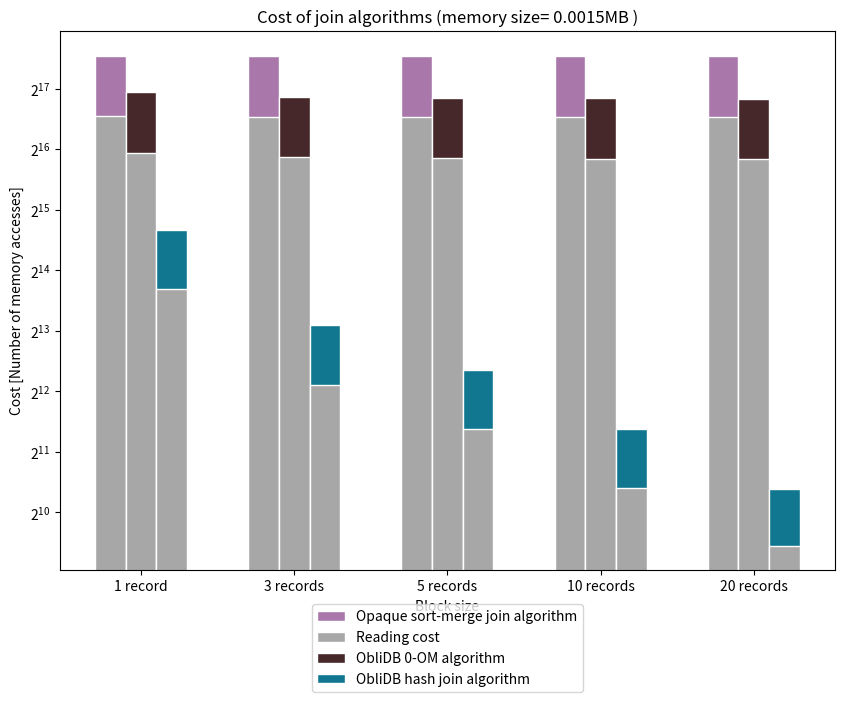
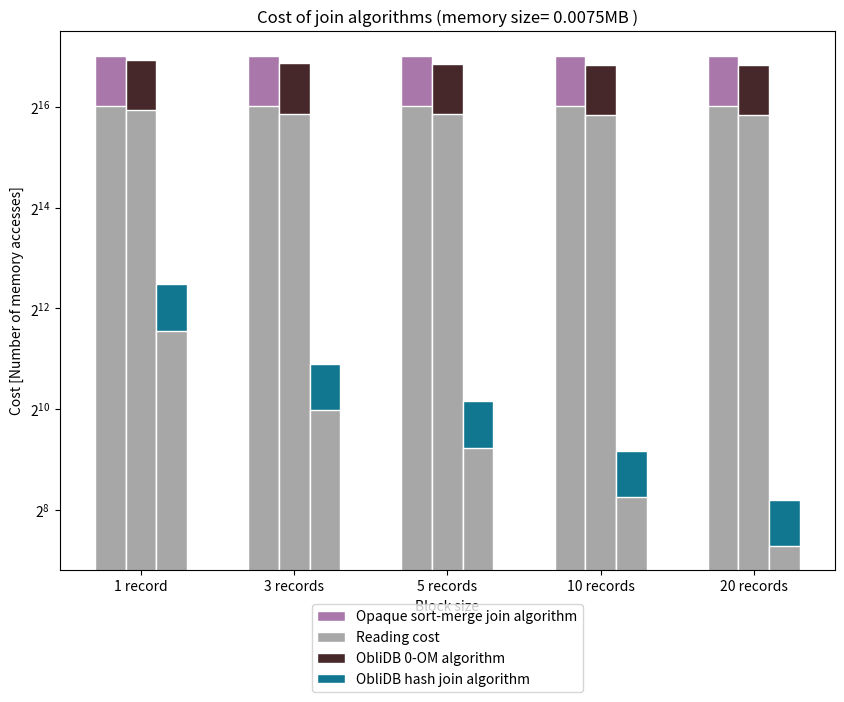
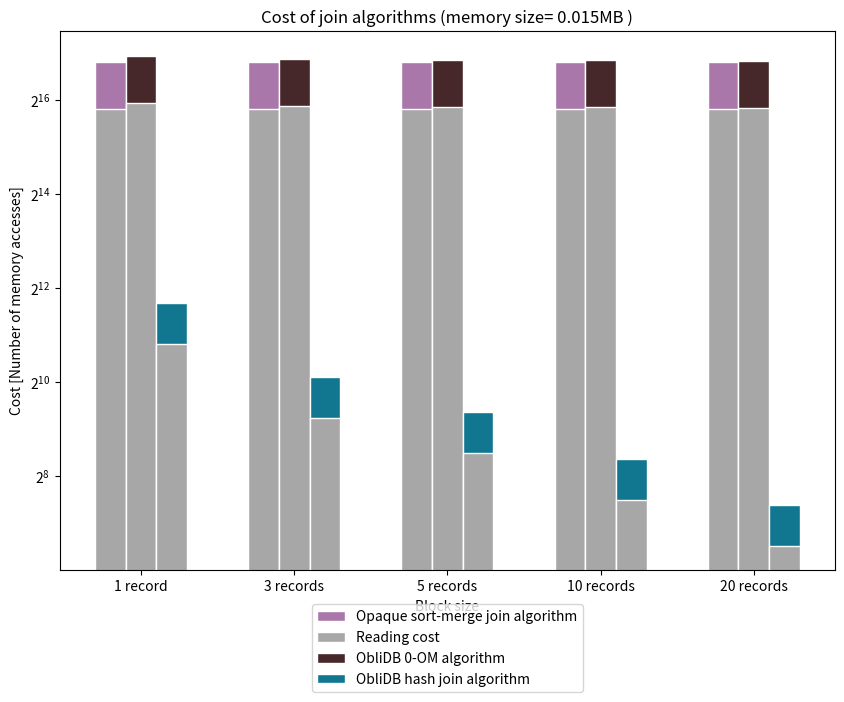
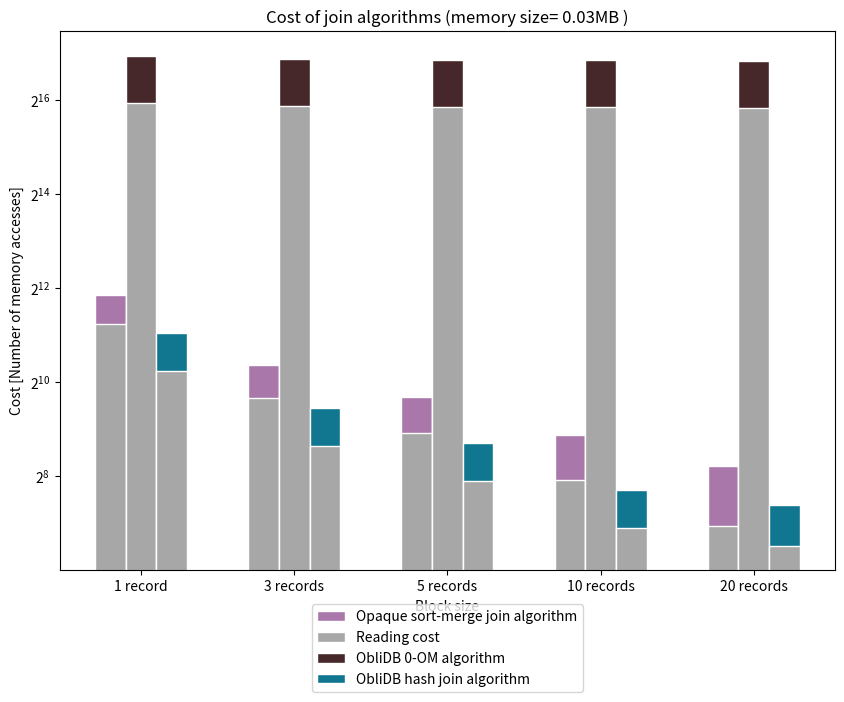
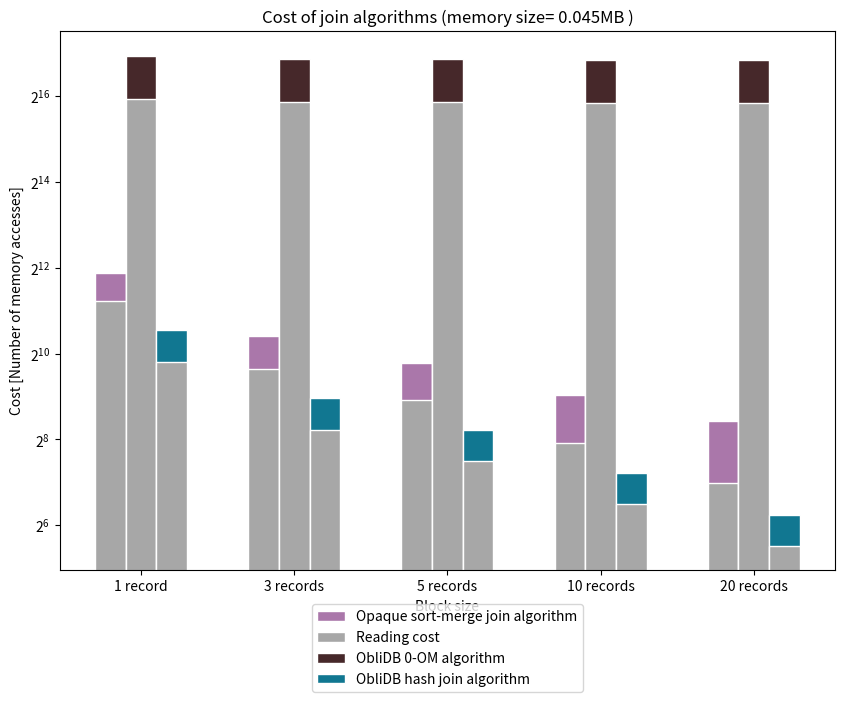

Python code for these plots, in order:
import matplotlib. pyplot as plt
import numpy as np

# experiment parameters

block_sizes = [1, 3, 5, 10, 20]
oblivious_memory_sizes = [0.0015, 0.0075, 0.015, 0.03 ,0.045]

# ObliDB Hash join overall costs
oblidb_hash_all_costs = {}
oblidb_hash_reading_costs = {}
oblidb_hash_writing_costs = {}

algorithms = ['ObliDB Hash Join', 'ObliDB 0-OM join', 'Opaque sort-merge join']

oblidb_hash_all_costs[str(0.0015)] = [26100, 8728, 5254, 2648, 1345]
oblidb_hash_reading_costs[str(0.0015)] = [13200, 4428, 2674, 1358, 700]
oblidb_hash_writing_costs[str(0.0015)] = [12900, 4300, 2580, 1290, 645]

oblidb_hash_all_costs[str(0.0075)] = [5700, 1906, 1140, 574, 291]
oblidb_hash_reading_costs[str(0.0075)] = [3000, 1006, 600, 304, 156]
oblidb_hash_writing_costs[str(0.0075)] = [2700, 900, 540, 270, 135]

oblidb_hash_all_costs[str(0.015)] = [3300, 1103, 660, 330, 167]
oblidb_hash_reading_costs[str(0.015)] = [1800, 603, 360, 180, 92]
oblidb_hash_writing_costs[str(0.015)] = [1500, 500, 300, 150, 75]

oblidb_hash_all_costs[str(0.03)] = [2100, 702, 420, 210, 167]
oblidb_hash_reading_costs[str(0.03)] = [1200, 402, 240, 120, 92]
oblidb_hash_writing_costs[str(0.03)] = [900, 300, 180, 90, 75]

oblidb_hash_all_costs[str(0.045)] = [1500, 500, 300, 150, 76]
oblidb_hash_reading_costs[str(0.045)] = [900, 300, 180, 90, 46]
oblidb_hash_writing_costs[str(0.045)] = [600, 200, 120, 60, 30]

# ObliDB OM join overall costs
oblidb_om_all_costs = {}
oblidb_om_reading_costs = {}
oblidb_om_writing_costs = {}

oblidb_om_all_costs[str(0.0015)] = [126200, 119871, 118611, 117615, 117109]
oblidb_om_reading_costs[str(0.0015)] = [62801, 59836, 59246, 58778, 58540]
oblidb_om_writing_costs[str(0.0015)] = [63399, 60035, 59365, 58837, 58569]

oblidb_om_all_costs[str(0.0075)] = [126200, 119871, 118611, 117615, 117109]
oblidb_om_reading_costs[str(0.0075)] = [62801, 59836, 59246, 58778, 58540]
oblidb_om_writing_costs[str(0.0075)] = [63399, 60035, 59365, 58837, 58569]

oblidb_om_all_costs[str(0.015)] = [126200, 119871, 118611, 117615, 117109]
oblidb_om_reading_costs[str(0.015)] = [62801, 59836, 59246, 58778, 58540]
oblidb_om_writing_costs[str(0.015)] = [63399, 60035, 59365, 58837, 58569]

oblidb_om_all_costs[str(0.03)] = [126200, 119871, 118611, 117615, 117109]
oblidb_om_reading_costs[str(0.03)] = [62801, 59836, 59246, 58778, 58540]
oblidb_om_writing_costs[str(0.03)] = [63399, 60035, 59365, 58837, 58569]

oblidb_om_all_costs[str(0.045)] = [126200, 119871, 118611, 117615, 117109]
oblidb_om_reading_costs[str(0.045)] = [62801, 59836, 59246, 58778, 58540]
oblidb_om_writing_costs[str(0.045)] = [63399, 60035, 59365, 58837, 58569]

# Opaque's sort merge join overall costs
opaque_all_costs = {}
opaque_reading_costs = {}
opaque_writing_costs = {}

opaque_all_costs[str(0.0015)] = [191592, 190769, 190607, 190517, 190473]
opaque_reading_costs[str(0.0015)] = [95498, 95285, 95244, 95229, 95222]
opaque_writing_costs[str(0.0015)] = [96094, 95484, 95363, 95288, 95251]

opaque_all_costs[str(0.0075)] = [133070, 132483, 132367, 132285, 132245]
opaque_reading_costs[str(0.0075)] = [66237, 66142, 66124, 66113, 66108]
opaque_writing_costs[str(0.0075)] = [66833, 66341, 66243, 66172, 66137]

opaque_all_costs[str(0.015)] = [114954, 114409, 114297, 114217 ,114177]
opaque_reading_costs[str(0.015)] = [57179, 57105, 57089, 57079, 57074]
opaque_writing_costs[str(0.015)] = [57775, 57304, 57208, 57138, 57103]

opaque_all_costs[str(0.03)] = [3714, 1322, 829, 469, 296]
opaque_reading_costs[str(0.03)] = [2405, 811, 482, 242, 123]
opaque_writing_costs[str(0.03)] = [1309, 511, 347, 227, 173]

opaque_all_costs[str(0.045)] = [3762, 1357, 877, 522, 344]
opaque_reading_costs[str(0.045)] = [2405, 802, 482, 243, 127]
opaque_writing_costs[str(0.045)] = [1357, 555, 395, 279, 217]

def generate_chart_1(opaque_all, opaque_reading, oblidb_om_all, oblidb_om_reading,
                     oblidb_hash_all, oblidb_hash_reading, memory_size):
    block_sizes = ['1 record','3 records', '5 records', '10 records', '20 records']

    column_width = 0.2

    positions_1 = np.arange(5)
    positions_2 = [previous_width + column_width for previous_width in positions_1]
    positions_3 = [previous_width + column_width for previous_width in positions_2]

    plt.figure(figsize=[10, 7])
    # I have choose the colours from the following website:
    # https://www.color-hex.com/
    plt.bar(positions_1, opaque_all, color='#aa77aa', width=column_width, edgecolor='white', label='Opaque sort-merge join algorithm')
    plt.bar(positions_1, opaque_reading,color='#a7a7a7', width=column_width, edgecolor='white', label='Reading cost')
    plt.bar(positions_2, oblidb_om_all, color='#46282a', edgecolor='white', width=column_width, label='ObliDB 0-OM algorithm')
    plt.bar(positions_2, oblidb_om_reading, color='#a7a7a7', edgecolor='white', width=column_width)
    plt.bar(positions_3, oblidb_hash_all, color='#117791', edgecolor='white', width=column_width, label='ObliDB hash join algorithm')
    plt.bar(positions_3, oblidb_hash_reading, color='#a7a7a7', edgecolor='white', width=column_width)

    plt.xlabel('Block size')
    plt.ylabel('Cost [Number of memory accesses]')
    plt.yscale('log', base=2)
    plt.xticks([r + column_width for r in range(len(positions_1))], block_sizes)
    plt.title('Cost of join algorithms (memory size= '+ str(memory_size) + 'MB )')

    plt.legend(loc='upper center', bbox_to_anchor=(0.5, -0.05))
    plt.show()

for memory in oblivious_memory_sizes:
    '''for block_size_index in range(len(block_sizes)):
        reading_costs = [reading_costs_opaque_filtering[block_size_index], oblidb_small_reading_costs[str(memory)][block_size_index],
                         oblidb_large_reading_costs[str(memory)][block_size_index], oblidb_hash_reading_costs[str(memory)][block_size_index]]
        writing_costs = [writing_costs_opaque_filtering[block_size_index], oblidb_small_writing_costs[str(memory)][block_size_index],
                         oblidb_large_writing_costs[str(memory)][block_size_index], oblidb_hash_writing_costs[str(memory)][block_size_index]]
        all_costs = [all_costs_opaue_filtering[block_size_index], oblidb_small_all_costs[str(memory)][block_size_index],
                         oblidb_large_all_costs[str(memory)][block_size_index], oblidb_hash_all_costs[str(memory)][block_size_index]]
        generate_chart_1(reading_costs, writing_costs, all_costs, block_sizes[block_size_index], memory)'''
    generate_chart_1(opaque_all_costs[str(memory)], opaque_reading_costs[str(memory)], oblidb_om_all_costs[str(memory)],
                     oblidb_om_reading_costs[str(memory)], oblidb_hash_all_costs[str(memory)], oblidb_hash_reading_costs[str(memory)],
                      memory)
